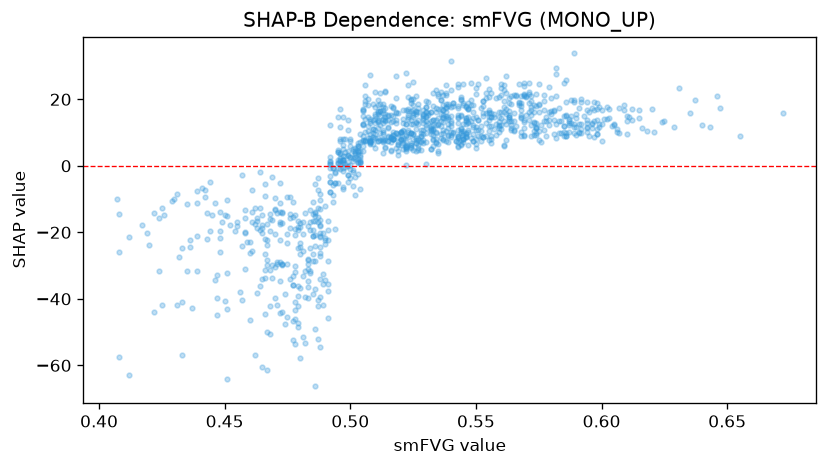

The data file committed next to this chart (first rows):
feature_value, shap_value
0.544, 14.85
0.569, 24.87
0.522, 0.3094
0.544, 6.705
0.495, -0.6109
0.546, 9.542
0.451, -32.23
0.473, -14.26
0.443, -22
0.491, -22.34
0.497, 1.077
0.597, 8.537
0.575, 7.761
0.544, 6.267
0.505, 8.819
0.43, -9.953
0.407, -10.06
0.439, -7.582
0.472, -17.04
0.466, -9.044
0.422, -14.27
0.462, -12.74
0.497, -1.648
0.508, 7.453
0.501, 2.27
0.488, -8.574
0.514, 5.507
0.509, 9.905
0.528, 9.805
0.512, 9.817
0.52, 8.119
0.467, -28.21
0.53, 12.42
0.54, 13.56
0.559, 13.08
0.505, 5.827
0.51, 5.354
0.486, -16.61
0.5, -0.8915
0.492, -0.5506
0.508, 7.291
0.544, 9.789
0.54, 8.691
0.527, 6.237
0.545, 9.174
0.527, 4.677
0.513, 10.72
0.549, 12.14
0.605, 12.26
0.596, 12.65
0.59, 11.67
0.551, 9.019
0.585, 12.11
0.586, 15.12
0.555, 16.77
0.559, 10.28
0.598, 10.94
0.564, 12.29
0.511, 7.479
0.519, 6.36
... 1,079 more rows
